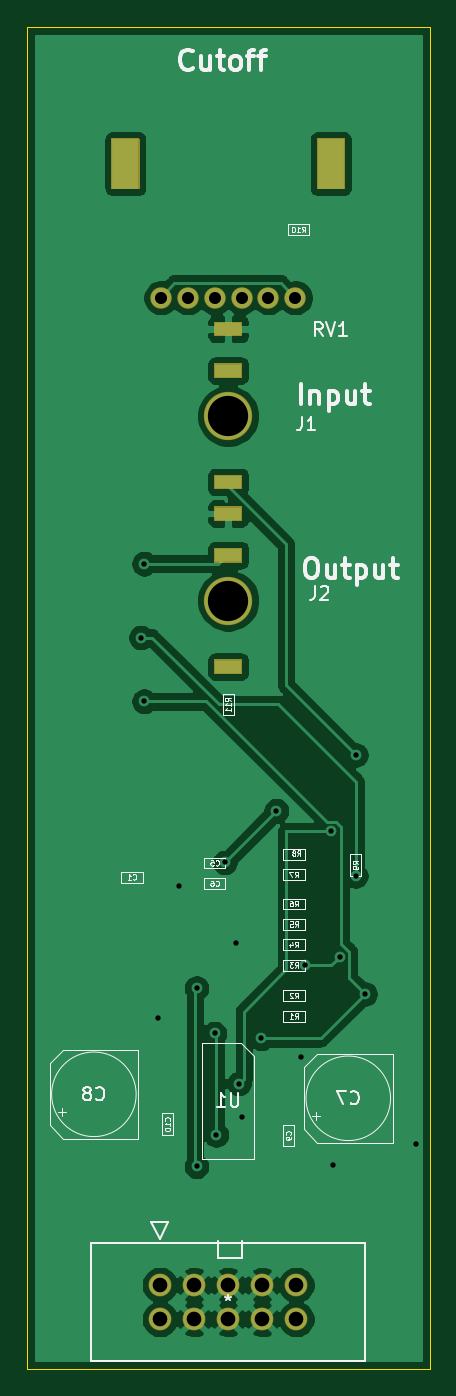
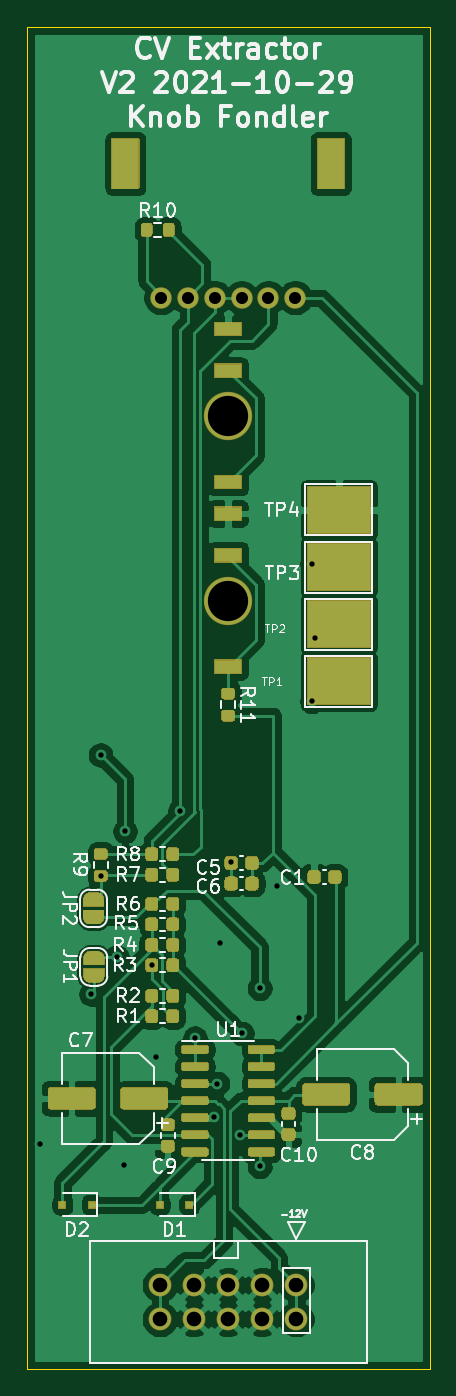
Circuit board: 11 layer files. Board 30.0 x 100.0 mm.
- bottom_copper: cv-extractor-B_Cu.gbr (132700 bytes)
- bottom_mask: cv-extractor-B_Mask.gbr (32941 bytes)
- paste: cv-extractor-B_Paste.gbr (17871 bytes)
- bottom_silk: cv-extractor-B_SilkS.gbr (35311 bytes)
- outline: cv-extractor-Edge_Cuts.gbr (739 bytes)
- top_copper: cv-extractor-F_Cu.gbr (63797 bytes)
- top_mask: cv-extractor-F_Mask.gbr (3752 bytes)
- paste: cv-extractor-F_Paste.gbr (509 bytes)
- top_silk: cv-extractor-F_SilkS.gbr (26020 bytes)
- drill: cv-extractor-NPTH.drl (322 bytes)
- drill: cv-extractor-PTH.drl (1458 bytes)

=== bottom_copper: cv-extractor-B_Cu.gbr (132700 bytes, source omitted) ===
=== bottom_mask: cv-extractor-B_Mask.gbr (32941 bytes, source omitted) ===
=== paste: cv-extractor-B_Paste.gbr (17871 bytes, source omitted) ===
=== bottom_silk: cv-extractor-B_SilkS.gbr (35311 bytes, source omitted) ===
=== outline: cv-extractor-Edge_Cuts.gbr ===
%TF.GenerationSoftware,KiCad,Pcbnew,5.1.7-a382d34a8~88~ubuntu18.04.1*%
%TF.CreationDate,2021-10-27T00:47:39-07:00*%
%TF.ProjectId,cv-extractor,63762d65-7874-4726-9163-746f722e6b69,rev?*%
%TF.SameCoordinates,Original*%
%TF.FileFunction,Profile,NP*%
%FSLAX46Y46*%
G04 Gerber Fmt 4.6, Leading zero omitted, Abs format (unit mm)*
G04 Created by KiCad (PCBNEW 5.1.7-a382d34a8~88~ubuntu18.04.1) date 2021-10-27 00:47:39*
%MOMM*%
%LPD*%
G01*
G04 APERTURE LIST*
%TA.AperFunction,Profile*%
%ADD10C,0.050000*%
%TD*%
G04 APERTURE END LIST*
D10*
X85000000Y-120000000D02*
X85000000Y-20000000D01*
X115000000Y-120000000D02*
X85000000Y-120000000D01*
X115000000Y-20000000D02*
X115000000Y-120000000D01*
X85000000Y-20000000D02*
X115000000Y-20000000D01*
M02*

=== top_copper: cv-extractor-F_Cu.gbr (63797 bytes, source omitted) ===
=== top_mask: cv-extractor-F_Mask.gbr ===
%TF.GenerationSoftware,KiCad,Pcbnew,5.1.7-a382d34a8~88~ubuntu18.04.1*%
%TF.CreationDate,2021-10-27T00:47:39-07:00*%
%TF.ProjectId,cv-extractor,63762d65-7874-4726-9163-746f722e6b69,rev?*%
%TF.SameCoordinates,Original*%
%TF.FileFunction,Soldermask,Top*%
%TF.FilePolarity,Negative*%
%FSLAX46Y46*%
G04 Gerber Fmt 4.6, Leading zero omitted, Abs format (unit mm)*
G04 Created by KiCad (PCBNEW 5.1.7-a382d34a8~88~ubuntu18.04.1) date 2021-10-27 00:47:39*
%MOMM*%
%LPD*%
G01*
G04 APERTURE LIST*
%ADD10C,3.600000*%
%ADD11C,1.600000*%
%ADD12C,1.700200*%
G04 APERTURE END LIST*
D10*
%TO.C,J2*%
X100000000Y-62750000D03*
G36*
G01*
X101050000Y-67170000D02*
X101050000Y-68170000D01*
G75*
G02*
X101000000Y-68220000I-50000J0D01*
G01*
X99000000Y-68220000D01*
G75*
G02*
X98950000Y-68170000I0J50000D01*
G01*
X98950000Y-67170000D01*
G75*
G02*
X99000000Y-67120000I50000J0D01*
G01*
X101000000Y-67120000D01*
G75*
G02*
X101050000Y-67170000I0J-50000D01*
G01*
G37*
G36*
G01*
X101050000Y-58870000D02*
X101050000Y-59870000D01*
G75*
G02*
X101000000Y-59920000I-50000J0D01*
G01*
X99000000Y-59920000D01*
G75*
G02*
X98950000Y-59870000I0J50000D01*
G01*
X98950000Y-58870000D01*
G75*
G02*
X99000000Y-58820000I50000J0D01*
G01*
X101000000Y-58820000D01*
G75*
G02*
X101050000Y-58870000I0J-50000D01*
G01*
G37*
G36*
G01*
X101050000Y-55770000D02*
X101050000Y-56770000D01*
G75*
G02*
X101000000Y-56820000I-50000J0D01*
G01*
X99000000Y-56820000D01*
G75*
G02*
X98950000Y-56770000I0J50000D01*
G01*
X98950000Y-55770000D01*
G75*
G02*
X99000000Y-55720000I50000J0D01*
G01*
X101000000Y-55720000D01*
G75*
G02*
X101050000Y-55770000I0J-50000D01*
G01*
G37*
%TD*%
%TO.C,RV1*%
G36*
G01*
X106600000Y-32050000D02*
X106600000Y-28350000D01*
G75*
G02*
X106650000Y-28300000I50000J0D01*
G01*
X108650000Y-28300000D01*
G75*
G02*
X108700000Y-28350000I0J-50000D01*
G01*
X108700000Y-32050000D01*
G75*
G02*
X108650000Y-32100000I-50000J0D01*
G01*
X106650000Y-32100000D01*
G75*
G02*
X106600000Y-32050000I0J50000D01*
G01*
G37*
D11*
X105000000Y-40200000D03*
X103000000Y-40200000D03*
X101000000Y-40200000D03*
X99000000Y-40200000D03*
X97000000Y-40200000D03*
X95000000Y-40200000D03*
G36*
G01*
X91300000Y-32050000D02*
X91300000Y-28350000D01*
G75*
G02*
X91350000Y-28300000I50000J0D01*
G01*
X93350000Y-28300000D01*
G75*
G02*
X93400000Y-28350000I0J-50000D01*
G01*
X93400000Y-32050000D01*
G75*
G02*
X93350000Y-32100000I-50000J0D01*
G01*
X91350000Y-32100000D01*
G75*
G02*
X91300000Y-32050000I0J50000D01*
G01*
G37*
%TD*%
D10*
%TO.C,J1*%
X100000000Y-49000000D03*
G36*
G01*
X101050000Y-53420000D02*
X101050000Y-54420000D01*
G75*
G02*
X101000000Y-54470000I-50000J0D01*
G01*
X99000000Y-54470000D01*
G75*
G02*
X98950000Y-54420000I0J50000D01*
G01*
X98950000Y-53420000D01*
G75*
G02*
X99000000Y-53370000I50000J0D01*
G01*
X101000000Y-53370000D01*
G75*
G02*
X101050000Y-53420000I0J-50000D01*
G01*
G37*
G36*
G01*
X101050000Y-45120000D02*
X101050000Y-46120000D01*
G75*
G02*
X101000000Y-46170000I-50000J0D01*
G01*
X99000000Y-46170000D01*
G75*
G02*
X98950000Y-46120000I0J50000D01*
G01*
X98950000Y-45120000D01*
G75*
G02*
X99000000Y-45070000I50000J0D01*
G01*
X101000000Y-45070000D01*
G75*
G02*
X101050000Y-45120000I0J-50000D01*
G01*
G37*
G36*
G01*
X101050000Y-42020000D02*
X101050000Y-43020000D01*
G75*
G02*
X101000000Y-43070000I-50000J0D01*
G01*
X99000000Y-43070000D01*
G75*
G02*
X98950000Y-43020000I0J50000D01*
G01*
X98950000Y-42020000D01*
G75*
G02*
X99000000Y-41970000I50000J0D01*
G01*
X101000000Y-41970000D01*
G75*
G02*
X101050000Y-42020000I0J-50000D01*
G01*
G37*
%TD*%
D12*
%TO.C,J3*%
X105080000Y-116270000D03*
X105080000Y-113730000D03*
X102540000Y-116270000D03*
X102540000Y-113730000D03*
X100000000Y-116270000D03*
X100000000Y-113730000D03*
X97460000Y-116270000D03*
X97460000Y-113730000D03*
X94920000Y-116270000D03*
X94920000Y-113730000D03*
%TD*%
M02*

=== paste: cv-extractor-F_Paste.gbr ===
%TF.GenerationSoftware,KiCad,Pcbnew,5.1.7-a382d34a8~88~ubuntu18.04.1*%
%TF.CreationDate,2021-10-27T00:47:39-07:00*%
%TF.ProjectId,cv-extractor,63762d65-7874-4726-9163-746f722e6b69,rev?*%
%TF.SameCoordinates,Original*%
%TF.FileFunction,Paste,Top*%
%TF.FilePolarity,Positive*%
%FSLAX46Y46*%
G04 Gerber Fmt 4.6, Leading zero omitted, Abs format (unit mm)*
G04 Created by KiCad (PCBNEW 5.1.7-a382d34a8~88~ubuntu18.04.1) date 2021-10-27 00:47:39*
%MOMM*%
%LPD*%
G01*
G04 APERTURE LIST*
G04 APERTURE END LIST*
M02*

=== top_silk: cv-extractor-F_SilkS.gbr (26020 bytes, source omitted) ===
=== drill: cv-extractor-NPTH.drl ===
M48
; DRILL file {KiCad 5.1.7-a382d34a8~88~ubuntu18.04.1} date Wed Oct 27 00:47:41 2021
; FORMAT={-:-/ absolute / inch / decimal}
; #@! TF.CreationDate,2021-10-27T00:47:41-07:00
; #@! TF.GenerationSoftware,Kicad,Pcbnew,5.1.7-a382d34a8~88~ubuntu18.04.1
; #@! TF.FileFunction,NonPlated,1,2,NPTH
FMAT,2
INCH
%
G90
G05
T0
M30

=== drill: cv-extractor-PTH.drl ===
M48
; DRILL file {KiCad 5.1.7-a382d34a8~88~ubuntu18.04.1} date Wed Oct 27 00:47:41 2021
; FORMAT={-:-/ absolute / inch / decimal}
; #@! TF.CreationDate,2021-10-27T00:47:41-07:00
; #@! TF.GenerationSoftware,Kicad,Pcbnew,5.1.7-a382d34a8~88~ubuntu18.04.1
; #@! TF.FileFunction,Plated,1,2,PTH
FMAT,2
INCH
T1C0.0157
T2C0.0197
T3C0.0236
T4C0.0354
T5C0.0430
T6C0.0748
T7C0.1181
%
G90
G05
T1
X3.6811Y-2.5787
X3.6909Y-2.3622
X3.6909Y-2.7657
X3.7303Y-3.6939
X3.7923Y-3.3071
X3.8445Y-3.6073
X3.8445Y-4.1299
X3.8971Y-3.7397
X3.9022Y-4.037
X3.9272Y-3.2382
X3.9606Y-3.4734
X3.9685Y-3.8868
X3.9783Y-3.9862
X4.0344Y-3.7541
X4.0785Y-3.0869
X4.1496Y-3.8091
X4.161Y-3.54
X4.2394Y-3.1469
X4.2431Y-4.125
X4.2638Y-3.5157
X4.311Y-2.9232
X4.311Y-3.2776
X4.3386Y-3.624
X4.4882Y-4.065
T4
X3.7402Y-1.5827
X3.8189Y-1.5827
X3.8976Y-1.5827
X3.9764Y-1.5827
X4.0551Y-1.5827
X4.1339Y-1.5827
T5
X3.737Y-4.4776
X3.737Y-4.5776
X3.837Y-4.4776
X3.837Y-4.5776
X3.937Y-4.4776
X3.937Y-4.5776
X4.037Y-4.4776
X4.037Y-4.5776
X4.137Y-4.4776
X4.137Y-4.5776
T7
X3.937Y-1.9291
X3.937Y-2.4705
T2
G00X3.9606Y-2.1228
M15
G01X3.9134Y-2.1228
M16
G05
G00X3.9606Y-2.6642
M15
G01X3.9134Y-2.6642
M16
G05
T3
G00X3.9547Y-1.674
M15
G01X3.9193Y-1.674
M16
G05
G00X3.9587Y-1.7961
M15
G01X3.9154Y-1.7961
M16
G05
G00X3.9547Y-2.2154
M15
G01X3.9193Y-2.2154
M16
G05
G00X3.9587Y-2.3374
M15
G01X3.9154Y-2.3374
M16
G05
T6
G00X3.6358Y-1.1575
M15
G01X3.6358Y-1.2205
M16
G05
G00X4.2382Y-1.1575
M15
G01X4.2382Y-1.2205
M16
G05
T0
M30
